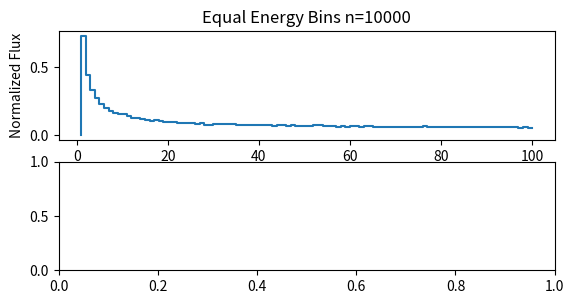

Generate this figure with matplotlib: (Note: this script raises an exception after producing the figure.)
import numpy as np
import matplotlib.pyplot as plt
from math import log

neutrons = 10000
bins = 100
e_bins = np.linspace(1,100,bins)
leth_bins = np.logspace(0,2,bins)
e_freq = np.zeros(bins-1)
leth_freq = e_freq
collision_dist = {1: e_freq,2: e_freq,3: e_freq}

for i in range(neutrons):
    energy = 1000 
    collisions = 0
    while energy > 1:
        e_freq_step = np.histogram(energy,e_bins)[0]
        e_freq += e_freq_step
        leth_freq_step = np.histogram(energy,leth_bins)[0]
        leth_freq += leth_freq_step
        if collisions in [1,2,3]:
            collision_dist[collisions] = collision_dist[collisions]+e_freq_step
        energy = np.random.uniform(0,1)*energy
        collisions = collisions+1

e_freq = np.concatenate([[0],e_freq])/neutrons
ax = plt.subplot(3,1,1)
plt.step(e_bins,e_freq)
plt.ylabel('Normalized Flux')
plt.title('Equal Energy Bins n='+str(neutrons))
leth_freq = np.concatenate([[0],leth_freq])/neutrons
ax = plt.subplot(3,1,2)
ax.set_xscale("log", nonposx='clip')
plt.step(leth_bins,leth_freq)
plt.ylabel('Normalized Flux')
plt.title('Equal Lethargy Bins n='+str(neutrons))
ax=plt.subplot(3,1,3)
ax.set_xscale("log", nonposx='clip')
for i in range(3):
    collision_dist[i+1] = np.concatenate([[0],collision_dist[i+1]])/neutrons
    plt.step(leth_bins,collision_dist[i+1])
plt.legend(['1 Collison','2 Collisions','3 Collisions'])
plt.title('Energy Distribution after collisions (Equal Lethargy)')
plt.xlabel('Energy [eV]')
plt.ylabel('Normalized Flux')

plt.show()


